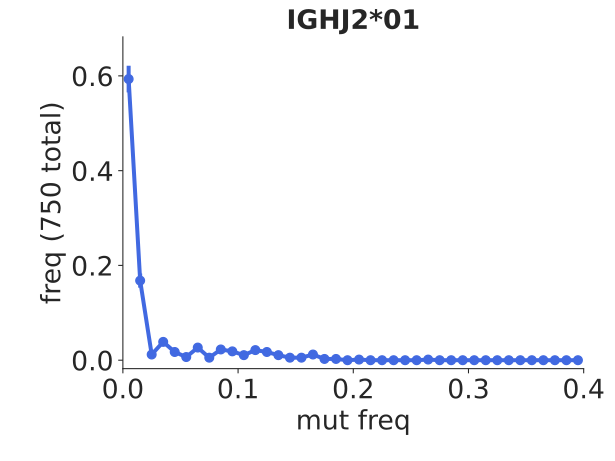

Data behind this chart, as committed beside it:
bin_low_edge, contents, binlabel, error
-0.01, 0.0, , 0.0
0.0, 0.5933, , 0.02813
0.01, 0.168, , 0.01497
0.02, 0.012, , 0.004
0.03, 0.03867, , 0.00718
0.04, 0.01733, , 0.004807
0.05, 0.006667, , 0.002981
0.06, 0.02667, , 0.005963
0.07, 0.005333, , 0.002667
0.08, 0.02267, , 0.005497
0.09, 0.01867, , 0.004989
0.1, 0.01067, , 0.003771
0.11, 0.02133, , 0.005333
0.12, 0.01733, , 0.004807
0.13, 0.01067, , 0.003771
0.14, 0.005333, , 0.002667
0.15, 0.005333, , 0.002667
0.16, 0.012, , 0.004
0.17, 0.002667, , 0.001886
0.18, 0.002667, , 0.001886
0.19, 0.0, , 0.0
0.2, 0.001333, , 0.001333
0.21, 0.0, , 0.0
0.22, 0.0, , 0.0
0.23, 0.0, , 0.0
0.24, 0.0, , 0.0
0.25, 0.0, , 0.0
0.26, 0.001333, , 0.001333
0.27, 0.0, , 0.0
0.28, 0.0, , 0.0
0.29, 0.0, , 0.0
0.3, 0.0, , 0.0
0.31, 0.0, , 0.0
0.32, 0.0, , 0.0
0.33, 0.0, , 0.0
0.34, 0.0, , 0.0
0.35, 0.0, , 0.0
0.36, 0.0, , 0.0
0.37, 0.0, , 0.0
0.38, 0.0, , 0.0
0.39, 0.0, , 0.0
0.4, 0.0, , 0.0
